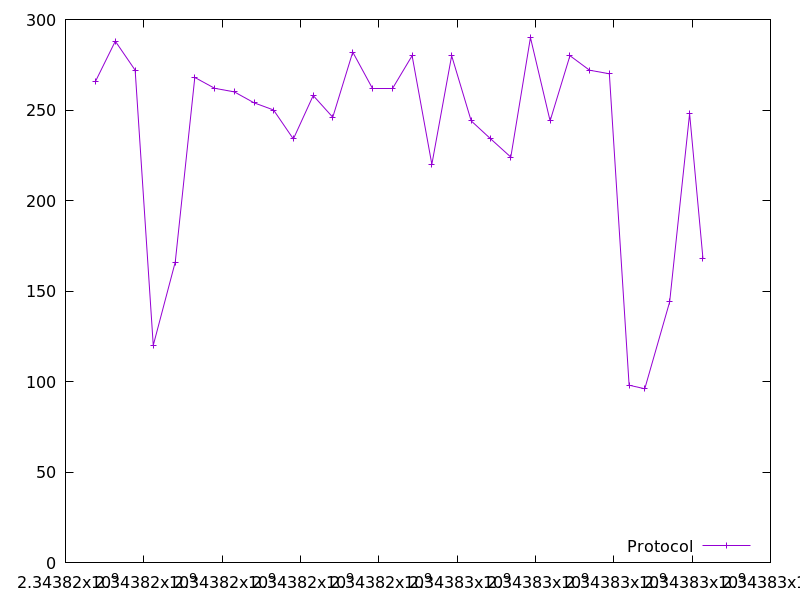

Source data for this figure (header and first rows):
2343816770.209347, 266.0
2343817271, 288.0
2343817778, 272.0
2343818241, 120.0
2343818802, 166.0
2343819301, 268.0
2343819807, 262.0
2343820311, 260.0
2343820814, 254.0
2343821312, 250.0
2343821818, 234.0
2343822325, 258.0
2343822824, 246.0
2343823334, 282.0
2343823836, 262.0
2343824342, 262.0
2343824850, 280.0
2343825354, 220.0
2343825860, 280.0
2343826359, 244.0
2343826859, 234.0
2343827370, 224.0
2343827872, 290.0
2343828374, 244.0
2343828881, 280.0
2343829380, 272.0
2343829886, 270.0
2343830391, 98.0
2343830791, 96.0
2343831427, 144.0
2343831936, 248.0
2343832276, 168.0
